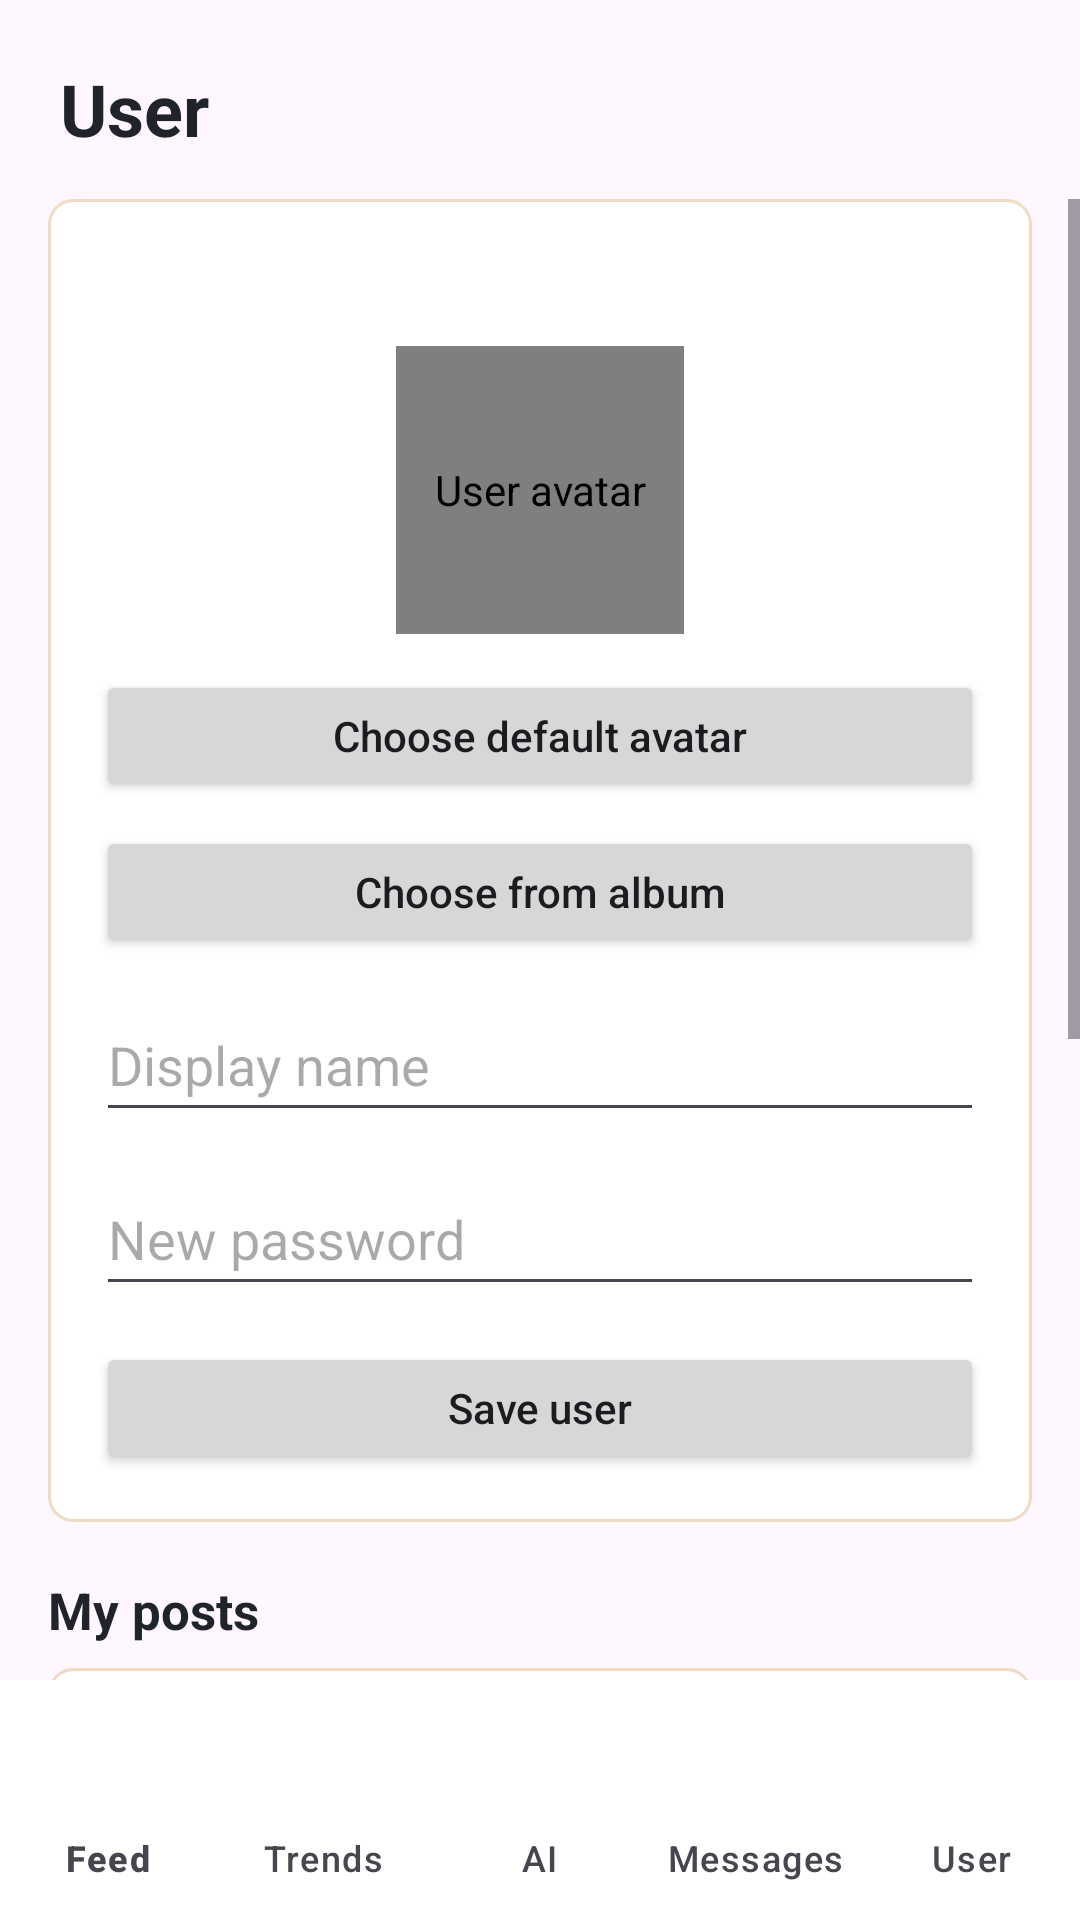

Android layout source for this screen:
<!-- AndroidManifest.xml: application theme Theme.COMP2100Miniproject -->
<!-- res/layout/activity_profile.xml -->
<?xml version="1.0" encoding="utf-8"?>
<androidx.constraintlayout.widget.ConstraintLayout xmlns:android="http://schemas.android.com/apk/res/android"
    xmlns:app="http://schemas.android.com/apk/res-auto"
    android:id="@+id/rootLayout"
    android:layout_width="match_parent"
    android:layout_height="match_parent"
    android:background="@drawable/bg_screen">

    <TextView
        android:id="@+id/textProfileTitle"
        android:layout_width="0dp"
        android:layout_height="wrap_content"
        android:layout_marginStart="20dp"
        android:layout_marginTop="20dp"
        android:layout_marginEnd="20dp"
        android:text="@string/profile"
        android:textColor="@color/text_primary"
        android:textSize="24sp"
        android:textStyle="bold"
        app:layout_constraintEnd_toEndOf="parent"
        app:layout_constraintStart_toStartOf="parent"
        app:layout_constraintTop_toTopOf="parent" />

    <ScrollView
        android:layout_width="0dp"
        android:layout_height="0dp"
        android:layout_marginTop="14dp"
        android:clipToPadding="false"
        android:paddingBottom="18dp"
        app:layout_constraintBottom_toTopOf="@+id/bottomNav"
        app:layout_constraintEnd_toEndOf="parent"
        app:layout_constraintStart_toStartOf="parent"
        app:layout_constraintTop_toBottomOf="@+id/textProfileTitle">

        <LinearLayout
            android:layout_width="match_parent"
            android:layout_height="wrap_content"
            android:orientation="vertical"
            android:paddingHorizontal="16dp">

            <LinearLayout
                android:layout_width="match_parent"
                android:layout_height="wrap_content"
                android:background="@drawable/bg_card"
                android:orientation="vertical"
                android:padding="16dp">

                <TextView
                    android:id="@+id/textUsername"
                    android:layout_width="match_parent"
                    android:layout_height="wrap_content"
                    android:textColor="@color/text_secondary"
                    android:textSize="14sp" />

                <com.example.comp2100miniproject.CircleAvatarImageView
                    android:id="@+id/imageAvatar"
                    android:layout_width="96dp"
                    android:layout_height="96dp"
                    android:layout_gravity="center_horizontal"
                    android:layout_marginTop="14dp"
                    android:contentDescription="@string/profile_avatar"
                    android:scaleType="centerCrop"
                    android:src="@drawable/avatar_default_1" />

                <Button
                    android:id="@+id/buttonChooseDefaultAvatar"
                    android:layout_width="match_parent"
                    android:layout_height="44dp"
                    android:layout_marginTop="12dp"
                    android:text="@string/choose_default_avatar"
                    android:textAllCaps="false" />

                <Button
                    android:id="@+id/buttonChooseGalleryAvatar"
                    android:layout_width="match_parent"
                    android:layout_height="44dp"
                    android:layout_marginTop="8dp"
                    android:text="@string/choose_gallery_avatar"
                    android:textAllCaps="false" />

                <EditText
                    android:id="@+id/inputDisplayName"
                    android:layout_width="match_parent"
                    android:layout_height="48dp"
                    android:layout_marginTop="10dp"
                    android:hint="@string/display_name"
                    android:singleLine="true" />

                <EditText
                    android:id="@+id/inputNewPassword"
                    android:layout_width="match_parent"
                    android:layout_height="48dp"
                    android:layout_marginTop="10dp"
                    android:hint="@string/new_password"
                    android:inputType="textPassword"
                    android:singleLine="true" />

                <Button
                    android:id="@+id/buttonSaveProfile"
                    android:layout_width="match_parent"
                    android:layout_height="44dp"
                    android:layout_marginTop="12dp"
                    android:text="@string/save_profile"
                    android:textAllCaps="false" />
            </LinearLayout>

            <TextView
                android:layout_width="match_parent"
                android:layout_height="wrap_content"
                android:layout_marginTop="18dp"
                android:text="@string/my_posts"
                android:textColor="@color/text_primary"
                android:textSize="17sp"
                android:textStyle="bold" />

            <TextView
                android:id="@+id/textNoMyPosts"
                android:layout_width="match_parent"
                android:layout_height="wrap_content"
                android:layout_marginTop="8dp"
                android:background="@drawable/bg_card"
                android:minHeight="96dp"
                android:padding="14dp"
                android:text="@string/no_posts_yet"
                android:textColor="@color/text_secondary"
                android:textSize="14sp" />

            <androidx.recyclerview.widget.RecyclerView
                android:id="@+id/recyclerMyPosts"
                android:layout_width="match_parent"
                android:layout_height="wrap_content"
                android:layout_marginHorizontal="-16dp"
                android:layout_marginTop="2dp"
                android:nestedScrollingEnabled="false" />

            <LinearLayout
                android:layout_width="match_parent"
                android:layout_height="44dp"
                android:layout_marginTop="8dp"
                android:gravity="center"
                android:orientation="horizontal">

                <Button
                    android:id="@+id/buttonPrevPosts"
                    android:layout_width="96dp"
                    android:layout_height="40dp"
                    android:text="@string/previous"
                    android:textAllCaps="false" />

                <TextView
                    android:id="@+id/textPostsPage"
                    android:layout_width="0dp"
                    android:layout_height="wrap_content"
                    android:layout_weight="1"
                    android:gravity="center"
                    android:textColor="@color/text_secondary"
                    android:textSize="13sp" />

                <Button
                    android:id="@+id/buttonNextPosts"
                    android:layout_width="96dp"
                    android:layout_height="40dp"
                    android:text="@string/next"
                    android:textAllCaps="false" />
            </LinearLayout>

            <TextView
                android:layout_width="match_parent"
                android:layout_height="wrap_content"
                android:layout_marginTop="18dp"
                android:text="@string/my_replies"
                android:textColor="@color/text_primary"
                android:textSize="17sp"
                android:textStyle="bold" />

            <TextView
                android:id="@+id/textNoMyReplies"
                android:layout_width="match_parent"
                android:layout_height="wrap_content"
                android:layout_marginTop="8dp"
                android:background="@drawable/bg_card"
                android:minHeight="96dp"
                android:padding="14dp"
                android:text="@string/no_replies_yet"
                android:textColor="@color/text_secondary"
                android:textSize="14sp" />

            <androidx.recyclerview.widget.RecyclerView
                android:id="@+id/recyclerMyReplies"
                android:layout_width="match_parent"
                android:layout_height="wrap_content"
                android:layout_marginHorizontal="-16dp"
                android:layout_marginTop="2dp"
                android:nestedScrollingEnabled="false" />

            <LinearLayout
                android:layout_width="match_parent"
                android:layout_height="44dp"
                android:layout_marginTop="8dp"
                android:gravity="center"
                android:orientation="horizontal">

                <Button
                    android:id="@+id/buttonPrevReplies"
                    android:layout_width="96dp"
                    android:layout_height="40dp"
                    android:text="@string/previous"
                    android:textAllCaps="false" />

                <TextView
                    android:id="@+id/textRepliesPage"
                    android:layout_width="0dp"
                    android:layout_height="wrap_content"
                    android:layout_weight="1"
                    android:gravity="center"
                    android:textColor="@color/text_secondary"
                    android:textSize="13sp" />

                <Button
                    android:id="@+id/buttonNextReplies"
                    android:layout_width="96dp"
                    android:layout_height="40dp"
                    android:text="@string/next"
                    android:textAllCaps="false" />
            </LinearLayout>
        </LinearLayout>
    </ScrollView>

    <com.google.android.material.bottomnavigation.BottomNavigationView
        android:id="@+id/bottomNav"
        android:layout_width="0dp"
        android:layout_height="wrap_content"
        android:background="@color/card_surface"
        app:itemIconTint="@color/bottom_nav_item_tint"
        app:itemTextColor="@color/bottom_nav_item_tint"
        app:labelVisibilityMode="labeled"
        app:layout_constraintBottom_toBottomOf="parent"
        app:layout_constraintEnd_toEndOf="parent"
        app:layout_constraintStart_toStartOf="parent"
        app:menu="@menu/bottom_nav_menu" />
</androidx.constraintlayout.widget.ConstraintLayout>
<!-- resources referenced by this layout -->
<resources>
  <color name="card_surface">#FFFFFFFF</color>
  <color name="text_primary">#20242A</color>
  <color name="text_secondary">#766857</color>
  <!-- drawable avatar_default_1 (drawable) -->
  <?xml version="1.0" encoding="utf-8"?>
  <vector xmlns:android="http://schemas.android.com/apk/res/android"
      android:width="96dp"
      android:height="96dp"
      android:viewportWidth="96"
      android:viewportHeight="96">
      <path
          android:fillColor="#F08A00"
          android:pathData="M48,48m-48,0a48,48 0,1 1,96 0a48,48 0,1 1,-96 0" />
      <path
          android:fillColor="#FFFFFFFF"
          android:pathData="M48,22a17,17 0,1 1,0 34a17,17 0,1 1,0 -34" />
      <path
          android:fillColor="#FFFFFFFF"
          android:pathData="M18,84c4,-17 16,-26 30,-26s26,9 30,26z" />
  </vector>
  <!-- drawable bg_card (drawable) -->
  <?xml version="1.0" encoding="utf-8"?>
  <shape xmlns:android="http://schemas.android.com/apk/res/android">
      <solid android:color="@color/card_surface" />
      <corners android:radius="8dp" />
      <stroke
          android:width="1dp"
          android:color="@color/border" />
  </shape>
  <string name="choose_default_avatar">Choose default avatar</string>
  <string name="choose_gallery_avatar">Choose from album</string>
  <string name="display_name">Display name</string>
  <string name="my_posts">My posts</string>
  <string name="my_replies">My replies</string>
  <string name="new_password">New password</string>
  <string name="next">Next</string>
  <string name="no_posts_yet">No posts yet</string>
  <string name="no_replies_yet">No replies yet</string>
  <string name="previous">Previous</string>
  <string name="profile">User</string>
  <string name="profile_avatar">User avatar</string>
  <string name="save_profile">Save user</string>
  <style name="Theme.COMP2100Miniproject" parent="Base.Theme.COMP2100Miniproject" />
  <color name="border">#EEDBC1</color>
  <style name="Base.Theme.COMP2100Miniproject" parent="Theme.Material3.DayNight.NoActionBar">
          <item name="colorPrimary">@color/accent</item>
          <item name="colorOnPrimary">@color/on_accent</item>
          <item name="colorSecondary">@color/accent</item>
          <item name="colorOnSecondary">@color/on_accent</item>
          <item name="android:colorAccent">@color/accent</item>
          <item name="android:windowLightStatusBar">true</item>
      </style>
  <color name="accent">#F08A00</color>
  <color name="on_accent">#2F1600</color>
</resources>
